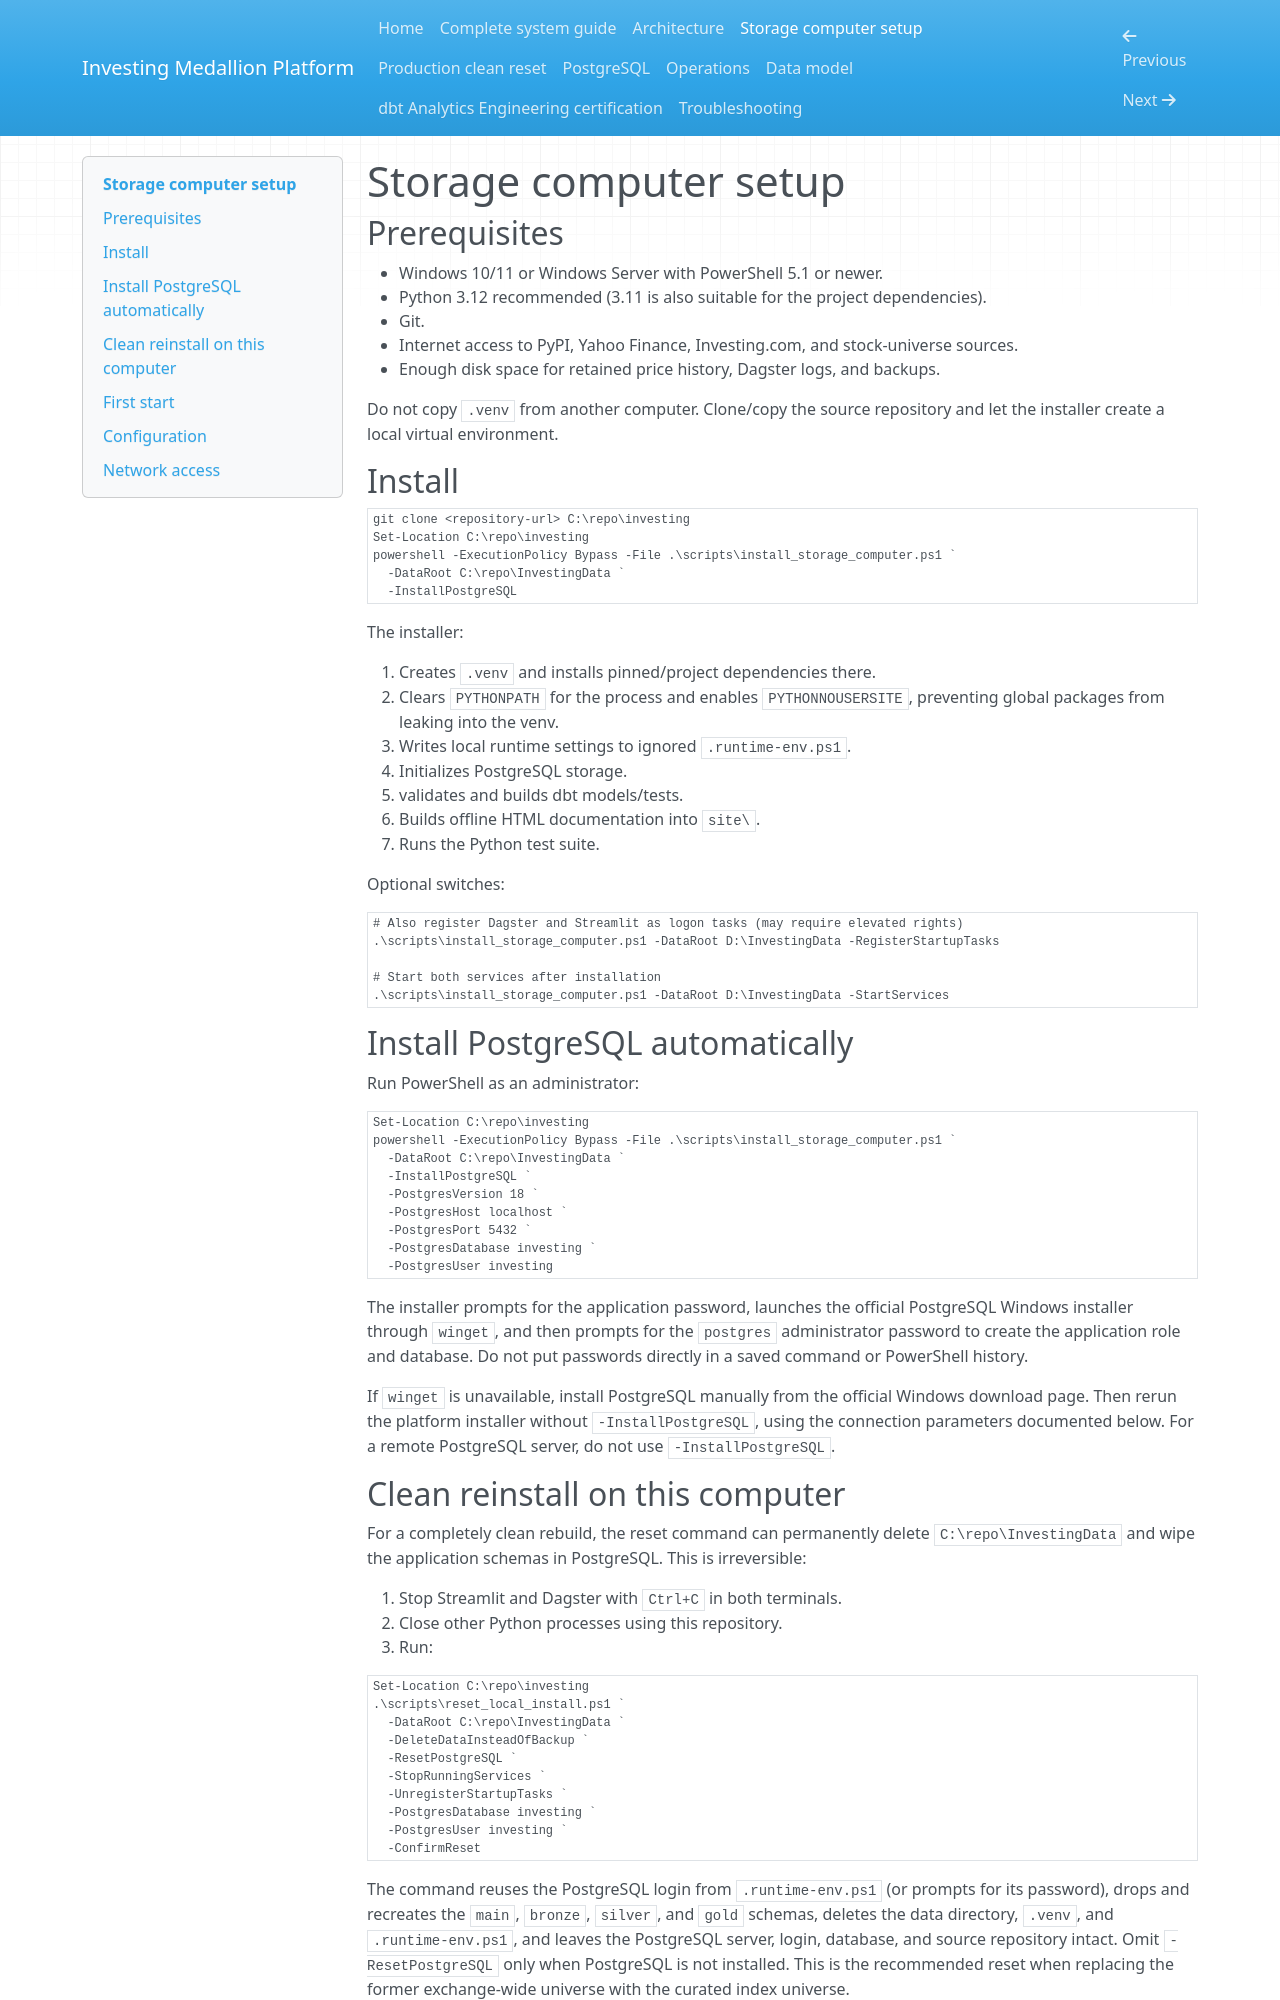

repository: almaasconsulting/investing · page: storage-computer-setup/index.html · generator: mkdocs

# Storage computer setup

## Prerequisites

- Windows 10/11 or Windows Server with PowerShell 5.1 or newer.
- Python 3.12 recommended (3.11 is also suitable for the project dependencies).
- Git.
- Internet access to PyPI, Yahoo Finance, Investing.com, and stock-universe sources.
- Enough disk space for retained price history, Dagster logs, and backups.

Do not copy `.venv` from another computer. Clone/copy the source repository and let the installer create a local virtual environment.

## Install

```powershell
git clone <repository-url> C:\repo\investing
Set-Location C:\repo\investing
powershell -ExecutionPolicy Bypass -File .\scripts\install_storage_computer.ps1 `
  -DataRoot C:\repo\InvestingData `
  -InstallPostgreSQL
```

The installer:

1. Creates `.venv` and installs pinned/project dependencies there.
2. Clears `PYTHONPATH` for the process and enables `PYTHONNOUSERSITE`, preventing global packages from leaking into the venv.
3. Writes local runtime settings to ignored `.runtime-env.ps1`.
4. Initializes PostgreSQL storage.
5. validates and builds dbt models/tests.
6. Builds offline HTML documentation into `site\`.
7. Runs the Python test suite.

Optional switches:

```powershell
# Also register Dagster and Streamlit as logon tasks (may require elevated rights)
.\scripts\install_storage_computer.ps1 -DataRoot D:\InvestingData -RegisterStartupTasks

# Start both services after installation
.\scripts\install_storage_computer.ps1 -DataRoot D:\InvestingData -StartServices
```

## Install PostgreSQL automatically

Run PowerShell as an administrator:

```powershell
Set-Location C:\repo\investing
powershell -ExecutionPolicy Bypass -File .\scripts\install_storage_computer.ps1 `
  -DataRoot C:\repo\InvestingData `
  -InstallPostgreSQL `
  -PostgresVersion 18 `
  -PostgresHost localhost `
  -PostgresPort 5432 `
  -PostgresDatabase investing `
  -PostgresUser investing
```

The installer prompts for the application password, launches the official PostgreSQL Windows installer through `winget`, and then prompts for the `postgres` administrator password to create the application role and database. Do not put passwords directly in a saved command or PowerShell history.

If `winget` is unavailable, install PostgreSQL manually from the official Windows download page. Then rerun the platform installer without `-InstallPostgreSQL`, using the connection parameters documented below. For a remote PostgreSQL server, do not use `-InstallPostgreSQL`.
